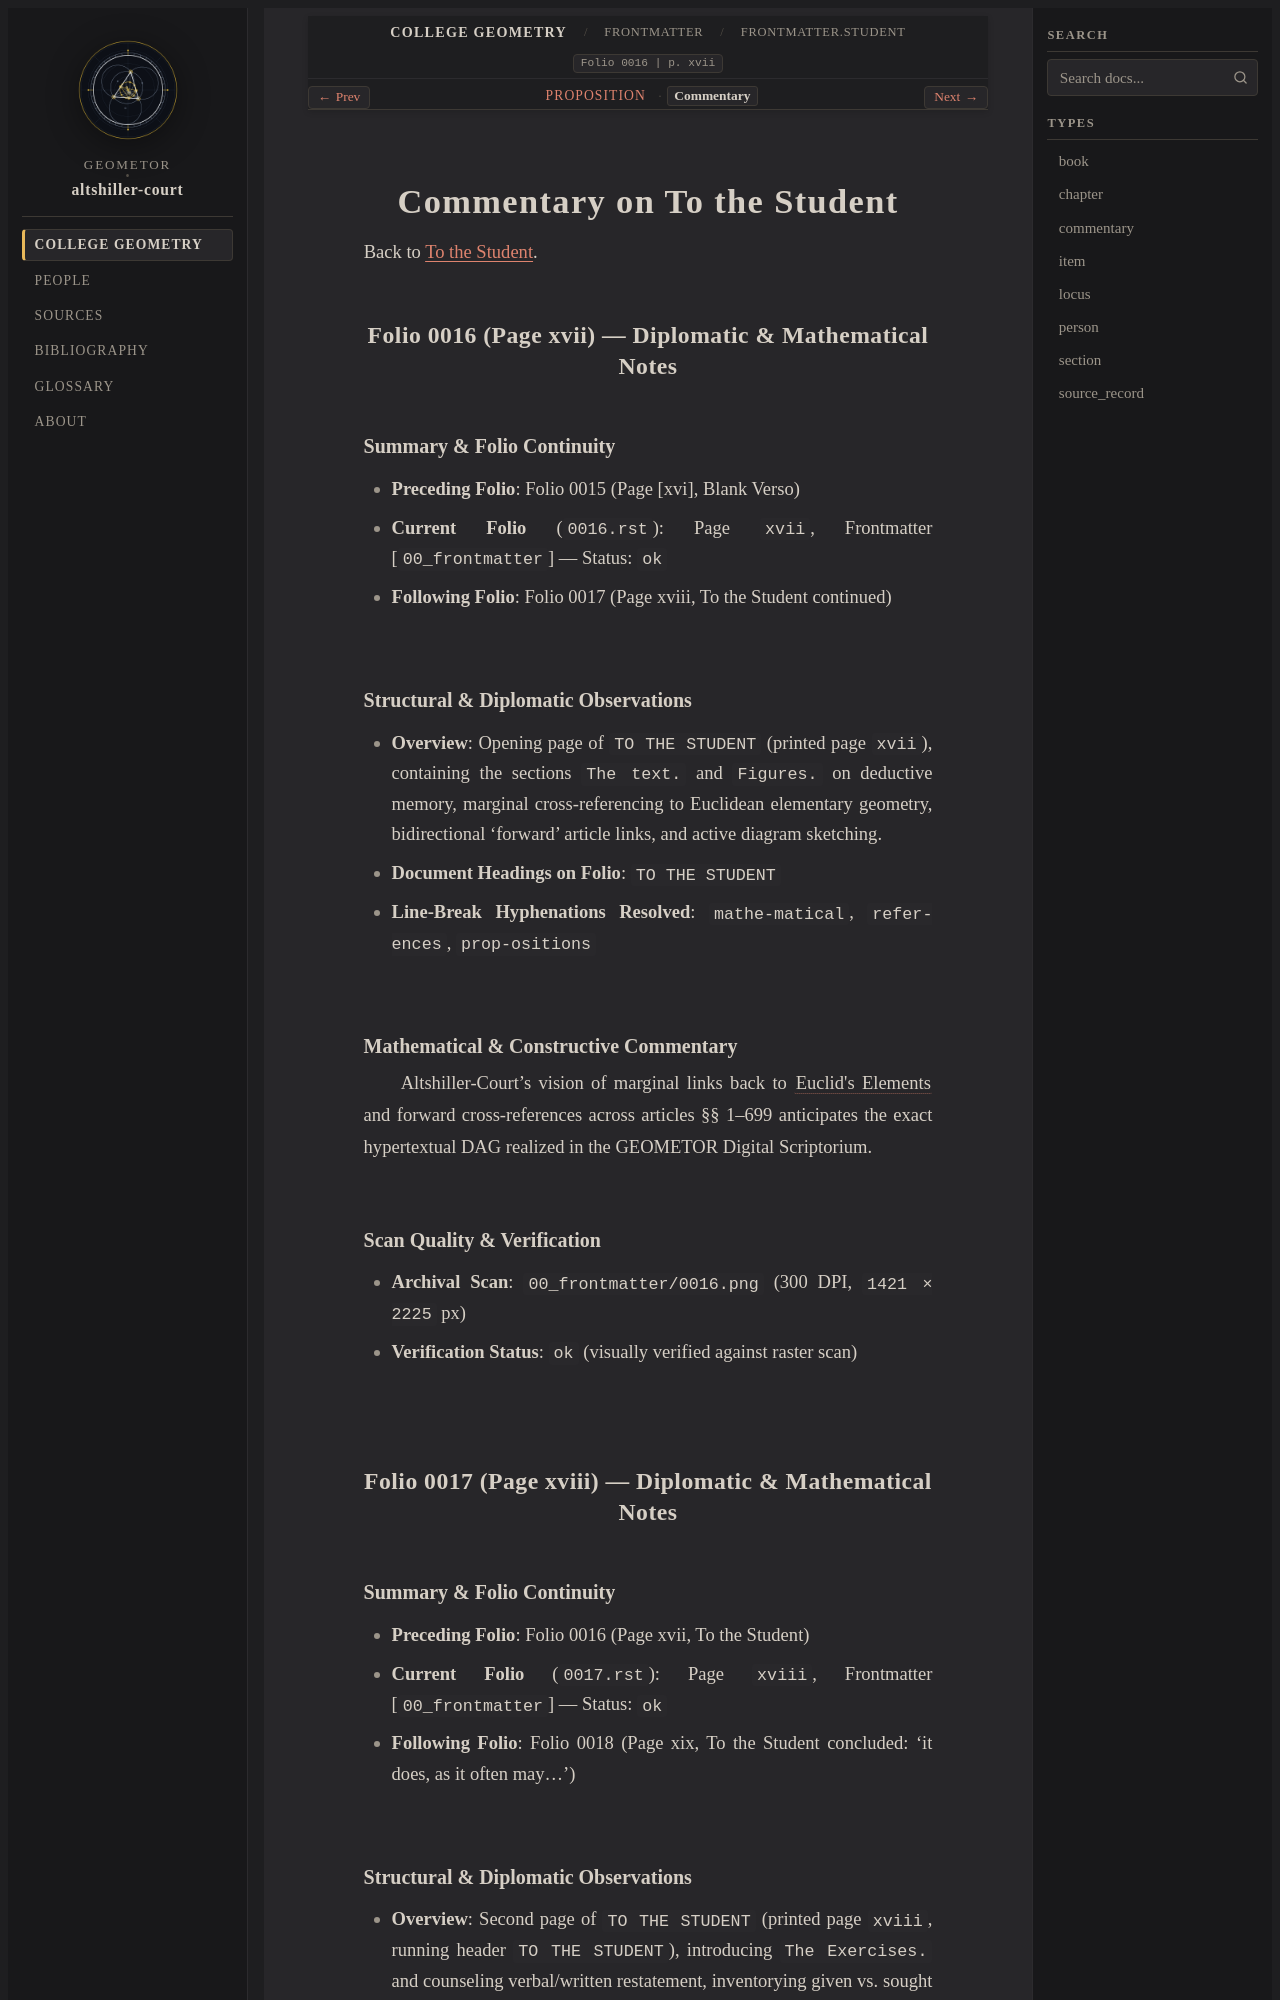

repository: geometor/altshiller-court · page: college_geometry/frontmatter/06-to-the-student/commentary.html · generator: sphinx

:layout: book
:type: commentary
:canonical_id: Frontmatter.Student.commentary
:title: Commentary on To the Student
:folio: 0016
:page: xvii
:folios: 0016, 0017, 0018
:pages: xvii, xviii, xix

.. _frontmatter-06-to-the-student-commentary:

Commentary on To the Student
============================

Back to :ref:`To the Student <frontmatter-06-to-the-student>`.

Folio 0016 (Page xvii) — Diplomatic & Mathematical Notes
--------------------------------------------------------

Summary & Folio Continuity
~~~~~~~~~~~~~~~~~~~~~~~~~~

- **Preceding Folio**: Folio 0015 (Page [xvi], Blank Verso)
- **Current Folio** (``0016.rst``): Page ``xvii``, Frontmatter [``00_frontmatter``] — Status: ``ok``
- **Following Folio**: Folio 0017 (Page xviii, To the Student continued)

Structural & Diplomatic Observations
~~~~~~~~~~~~~~~~~~~~~~~~~~~~~~~~~~~~

- **Overview**: Opening page of ``TO THE STUDENT`` (printed page ``xvii``), containing the sections ``The text.`` and ``Figures.`` on deductive memory, marginal cross-referencing to Euclidean elementary geometry, bidirectional 'forward' article links, and active diagram sketching.
- **Document Headings on Folio**: ``TO THE STUDENT``
- **Line-Break Hyphenations Resolved**: ``mathe-matical``, ``refer-ences``, ``prop-ositions``

Mathematical & Constructive Commentary
~~~~~~~~~~~~~~~~~~~~~~~~~~~~~~~~~~~~~~

Altshiller-Court's vision of marginal links back to :cite:`Euclid's Elements <euclid:elements>` and forward cross-references across articles §§ 1–699 anticipates the exact hypertextual DAG realized in the GEOMETOR Digital Scriptorium.

Scan Quality & Verification
~~~~~~~~~~~~~~~~~~~~~~~~~~~

- **Archival Scan**: ``00_frontmatter/0016.png`` (300 DPI, ``1421 × 2225`` px)
- **Verification Status**: ``ok`` (visually verified against raster scan)

Folio 0017 (Page xviii) — Diplomatic & Mathematical Notes
---------------------------------------------------------
